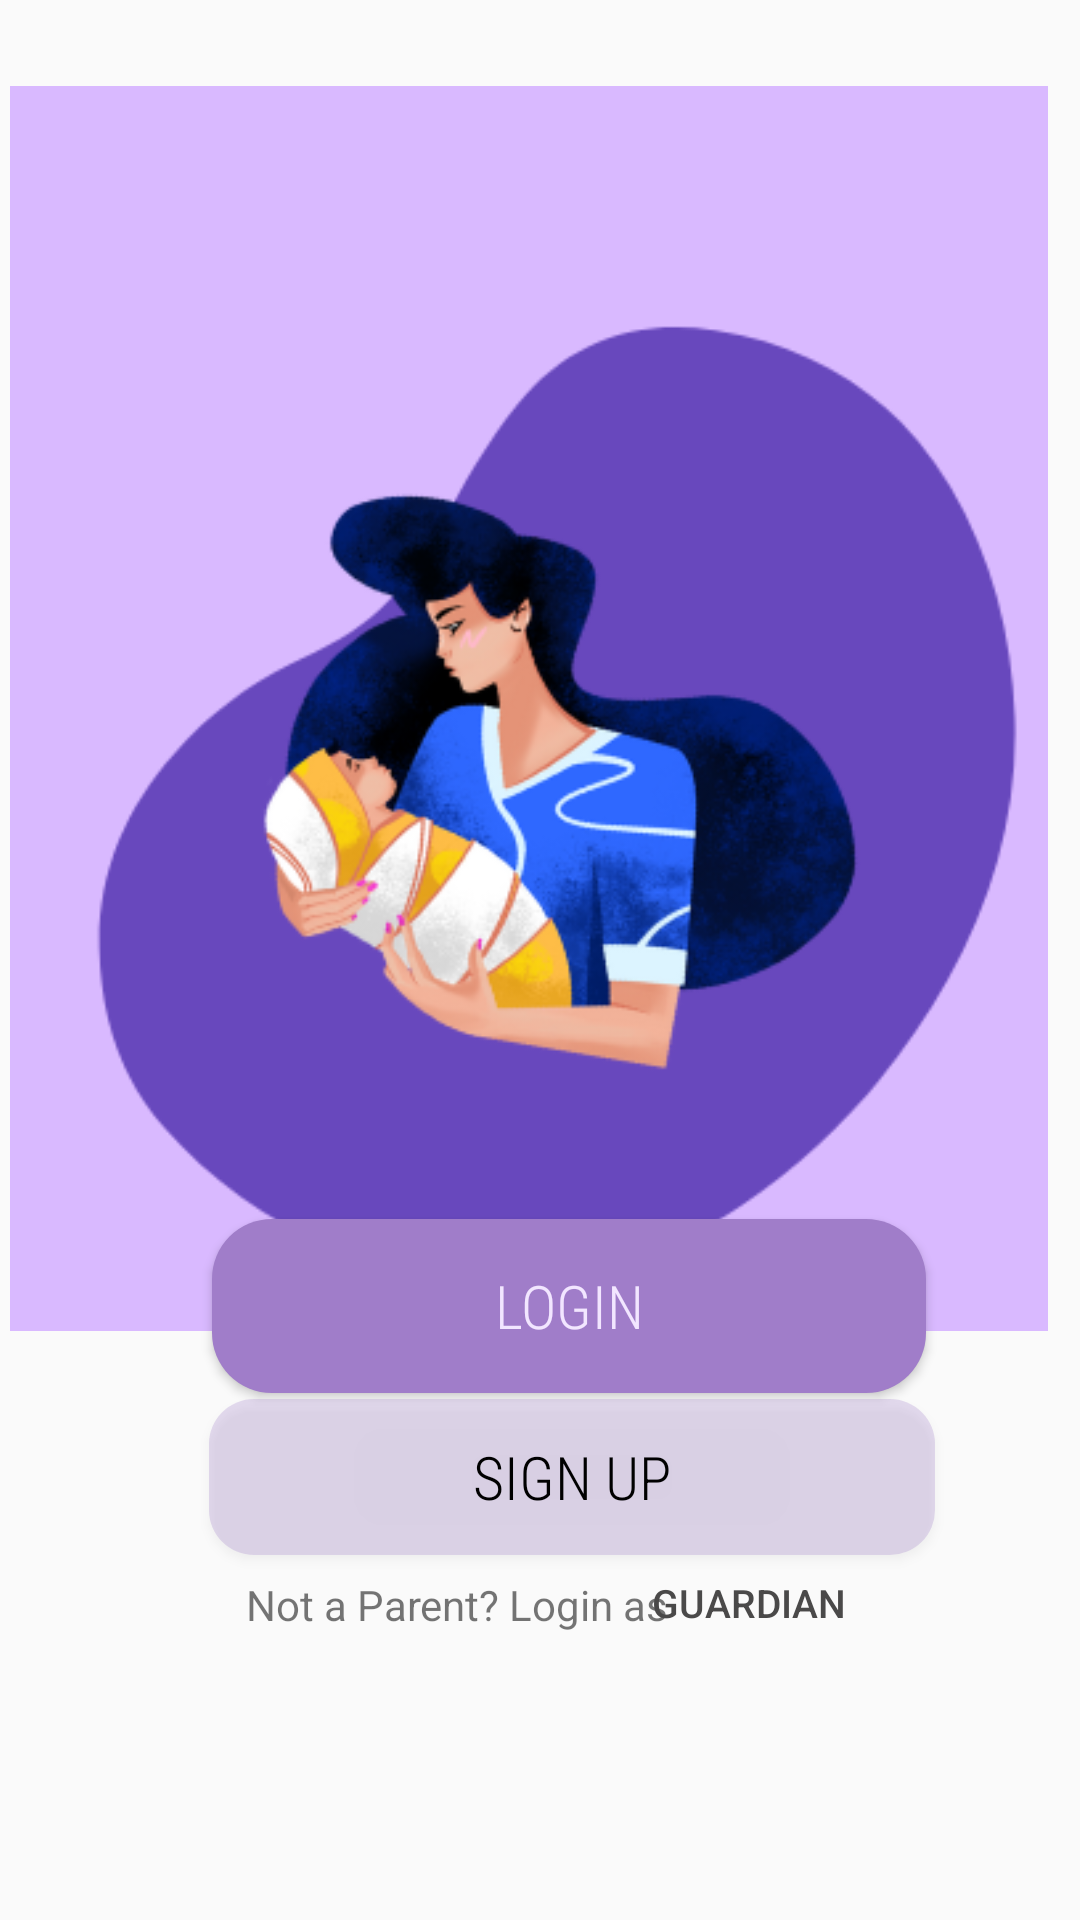

The Android layout XML behind this screen, and the referenced resources:
<!-- AndroidManifest.xml: application theme Theme.Baby_cry_Identfication -->
<!-- res/layout/activity_login_guardian.xml -->
<?xml version="1.0" encoding="utf-8"?>
<androidx.constraintlayout.widget.ConstraintLayout xmlns:android="http://schemas.android.com/apk/res/android"
    xmlns:app="http://schemas.android.com/apk/res-auto"
    xmlns:tools="http://schemas.android.com/tools"
    android:layout_width="match_parent"
    android:layout_height="match_parent"
    tools:context=".Login_guardian">

    <TextView
        android:layout_width="wrap_content"
        android:layout_height="wrap_content"
        android:text="Hello World!"
        app:layout_constraintBottom_toBottomOf="parent"
        app:layout_constraintEnd_toEndOf="parent"
        app:layout_constraintStart_toStartOf="parent"
        app:layout_constraintTop_toTopOf="parent" />

    <ImageView
        android:id="@+id/imageView"
        android:layout_width="346dp"
        android:layout_height="451dp"
        app:layout_constraintBottom_toBottomOf="parent"
        app:layout_constraintEnd_toEndOf="parent"
        app:layout_constraintHorizontal_bias="0.246"
        app:layout_constraintStart_toStartOf="parent"
        app:layout_constraintTop_toTopOf="parent"
        app:layout_constraintVertical_bias="0.057"
        app:srcCompat="@drawable/parent_icone" />

    <Button
        android:id="@+id/button2"
        android:layout_width="242dp"
        android:layout_height="52dp"
        android:background="@drawable/botton_background_parent2"
        android:fontFamily="sans-serif-condensed-light"
        android:text="@string/Sign_up"
        android:textColor="#000000"
        android:textSize="20dp"
        app:layout_constraintBottom_toBottomOf="parent"
        app:layout_constraintEnd_toEndOf="parent"
        app:layout_constraintHorizontal_bias="0.591"
        app:layout_constraintStart_toStartOf="parent"
        app:layout_constraintTop_toTopOf="parent"
        app:layout_constraintVertical_bias="0.793" />

    <Button
        android:layout_width="238dp"
        android:layout_height="58dp"
        android:background="@drawable/botton_background_parent1"
        android:fontFamily="sans-serif-condensed-light"
        android:text="@string/Login"
        android:textColor="@color/purple_white"
        android:textSize="20dp"
        app:layout_constraintBottom_toBottomOf="parent"
        app:layout_constraintEnd_toEndOf="parent"
        app:layout_constraintHorizontal_bias="0.578"
        app:layout_constraintStart_toStartOf="parent"
        app:layout_constraintTop_toTopOf="parent"
        app:layout_constraintVertical_bias="0.698" />

    <TextView
        android:id="@+id/textView"
        android:layout_width="wrap_content"
        android:layout_height="wrap_content"
        android:text="@string/notParent"
        android:textSize="14dp"
        app:layout_constraintBottom_toBottomOf="parent"
        app:layout_constraintEnd_toEndOf="parent"
        app:layout_constraintHorizontal_bias="0.374"
        app:layout_constraintStart_toStartOf="parent"
        app:layout_constraintTop_toTopOf="parent"
        app:layout_constraintVertical_bias="0.846" />

    <Button
        android:id="@+id/button3"
        android:layout_width="86dp"
        android:layout_height="43dp"
        android:background="#00FFFFFF"
        android:text="@string/Gurdian"
        android:textColor="#4A4949"
        android:textSize="13sp"
        android:textStyle="normal"
        app:layout_constraintBottom_toBottomOf="parent"
        app:layout_constraintEnd_toEndOf="parent"
        app:layout_constraintHorizontal_bias="0.753"
        app:layout_constraintStart_toStartOf="parent"
        app:layout_constraintTop_toTopOf="parent"
        app:layout_constraintVertical_bias="0.859" />

</androidx.constraintlayout.widget.ConstraintLayout>
<!-- resources referenced by this layout -->
<resources>
  <color name="purple_white">#F2E6FF</color>
  <!-- drawable botton_background_parent1 (drawable) -->
  <?xml version="1.0" encoding="utf-8"?>
  <shape xmlns:android="http://schemas.android.com/apk/res/android">
      <solid android:color="@color/Dark_purple" />
      <corners android:radius="20dp" />
  </shape>
  <!-- drawable botton_background_parent2 (drawable) -->
  <?xml version="1.0" encoding="utf-8"?>
  <shape xmlns:android="http://schemas.android.com/apk/res/android">
      <solid android:color="#43A07DC9" />
      <corners android:radius="15dp" />
  </shape>
  <!-- drawable parent_icone: png bitmap (drawable, 75077 bytes) -->
  <string name="Gurdian">Guardian</string>
  <string name="Login">Login</string>
  <string name="Sign_up">Sign Up</string>
  <string name="notParent">Not a Parent? Login as </string>
  <style name="Theme.Baby_cry_Identfication" parent="Base.Theme.Baby_cry_Identfication" />
  <color name="Dark_purple">#A07DC9</color>
  <style name="Base.Theme.Baby_cry_Identfication" parent="Theme.AppCompat.Light.NoActionBar">
          
          
      </style>
</resources>
